Image classification data set "data" (leclercsimon74/Infection_Prediction_CPV on GitHub). Class labels (3): check not infected, check out, checked infected.

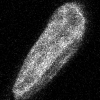
Label: checked infected

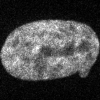
Label: check not infected

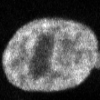
Label: check not infected

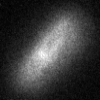
Label: check out

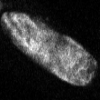
Label: checked infected

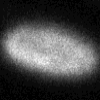
Label: check out
